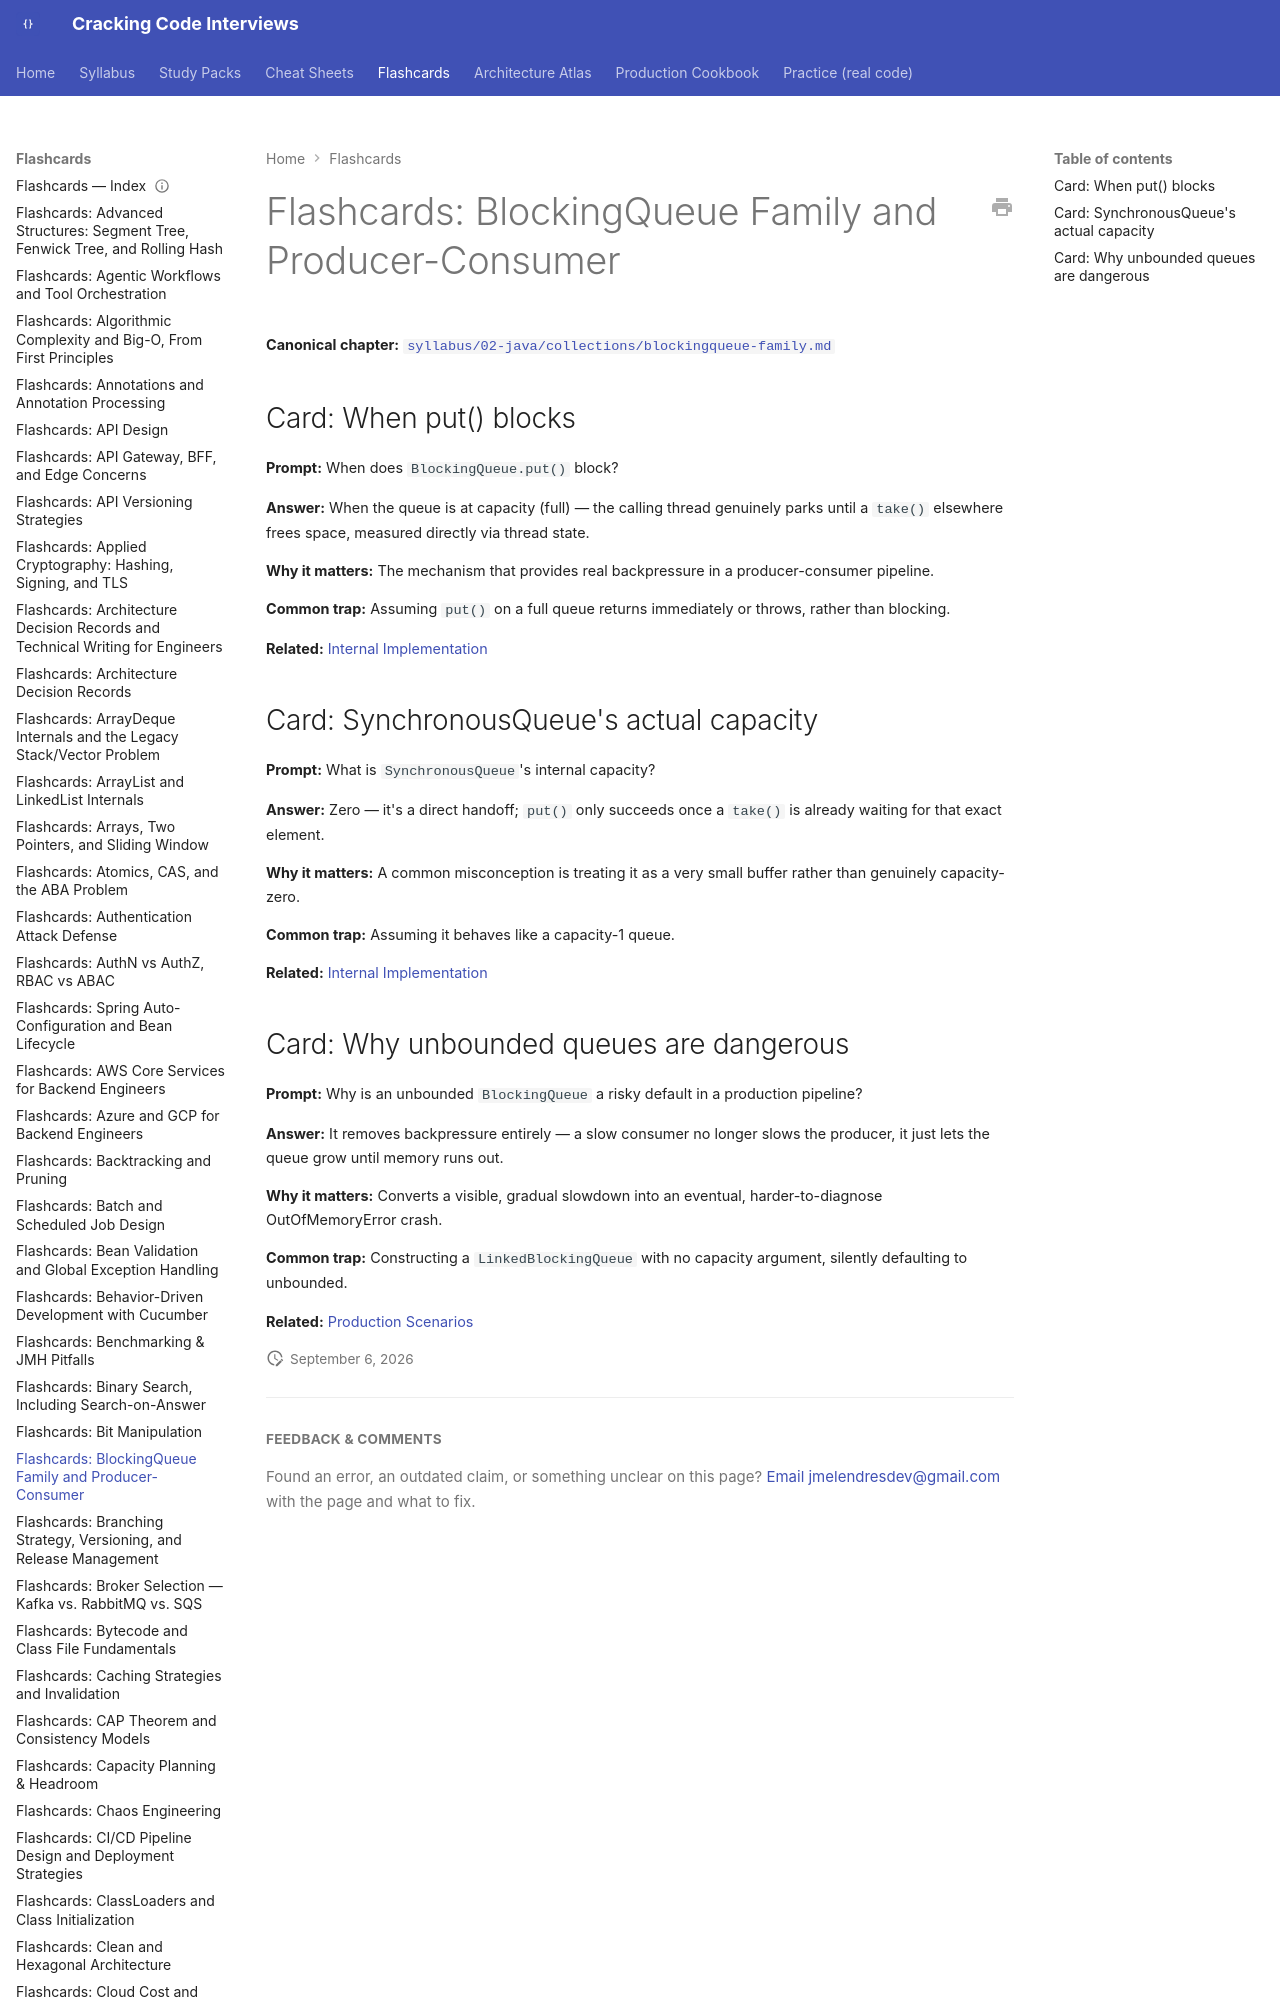

repository: JuanMelendres/cracking-code-interviews · page: flashcards/blockingqueue-family/index.html · generator: mkdocs

---
title: "Flashcards: BlockingQueue Family and Producer-Consumer"
slug: blockingqueue-family
document_type: flashcard-deck
domain: collections
topic_id: T-207
canonical: ../syllabus/02-java/collections/blockingqueue-family.md
last_updated: 2026-08-06
---
